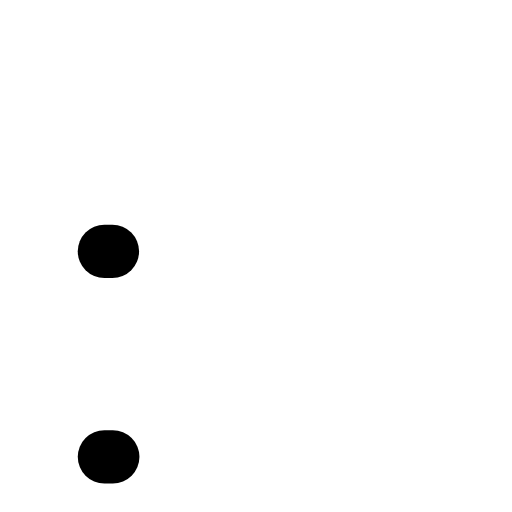
t = 0.00 s
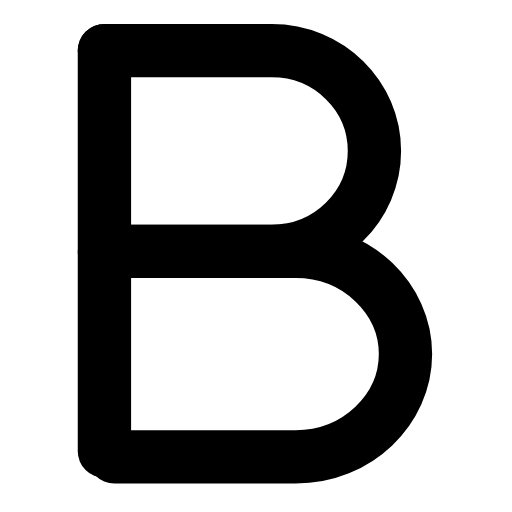
t = 0.26 s
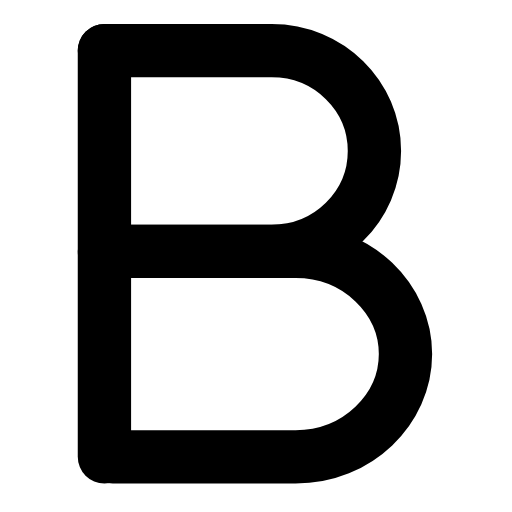
t = 0.50 s
t = 0.73 s: frame unchanged from t = 0.50 s, image omitted
t = 1.00 s: frame unchanged from t = 0.50 s, image omitted
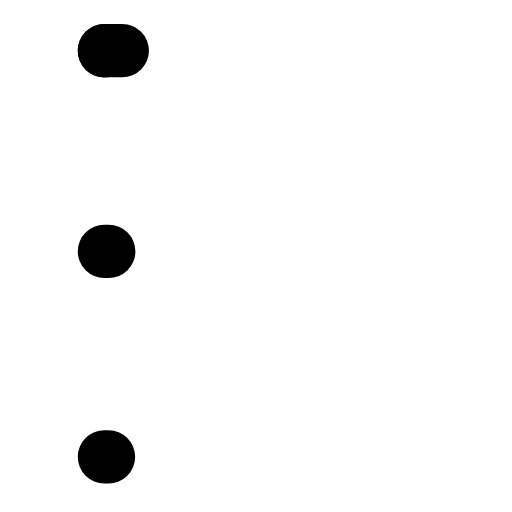
t = 1.26 s

The animated SVG that drew these frames (rendered in a browser with its animation timeline set to each time). Animation: 3 SMIL elements (animate=3); one cycle of 1.50 s, repeats indefinitely.

<svg xmlns="http://www.w3.org/2000/svg" width="24" height="24" viewBox="0 0 24 24" fill="none"><g transform="translate(-2.273 -2.553) scale(1.12)"><path stroke="currentColor" stroke-width="2.232" stroke-linecap="round" stroke-linejoin="round" fill="none" d="M6.4 4.4L13.4 4.4C15.8 4.4 17.7 6.3 17.7 8.6S15.8 12.8 13.4 12.8L6.4 12.8" pathLength="1" stroke-dasharray="1"><animate attributeName="stroke-dashoffset" values="1;1;0;0;0;0;1;1;1" keyTimes="0;0;0.189;0.45;0.6;0.774;0.9;0.9;1" dur="1.5s" repeatCount="indefinite" calcMode="spline" keySplines="0.16 1 0.3 1;0.16 1 0.3 1;0.16 1 0.3 1;0.16 1 0.3 1;0.16 1 0.3 1;0.16 1 0.3 1;0.16 1 0.3 1;0.16 1 0.3 1"/></path><path stroke="currentColor" stroke-width="2.232" stroke-linecap="round" stroke-linejoin="round" fill="none" d="M6.4 12.8L14.4 12.8C17 12.8 19 14.8 19 17.1S17 21.4 14.4 21.4L6.4 21.4" pathLength="1" stroke-dasharray="1"><animate attributeName="stroke-dashoffset" values="1;1;0;0;0;0;1;1;1" keyTimes="0;0.0315;0.2205;0.45;0.6;0.753;0.879;0.9;1" dur="1.5s" repeatCount="indefinite" calcMode="spline" keySplines="0.16 1 0.3 1;0.16 1 0.3 1;0.16 1 0.3 1;0.16 1 0.3 1;0.16 1 0.3 1;0.16 1 0.3 1;0.16 1 0.3 1;0.16 1 0.3 1"/></path><line stroke="currentColor" stroke-width="2.232" stroke-linecap="round" stroke-linejoin="round" fill="none" x1="6.4" y1="4.4" x2="6.4" y2="21.4" pathLength="1" stroke-dasharray="1"><animate attributeName="stroke-dashoffset" values="1;1;0;0;0;0;1;1;1" keyTimes="0;0.063;0.252;0.45;0.6;0.732;0.858;0.9;1" dur="1.5s" repeatCount="indefinite" calcMode="spline" keySplines="0.16 1 0.3 1;0.16 1 0.3 1;0.16 1 0.3 1;0.16 1 0.3 1;0.16 1 0.3 1;0.16 1 0.3 1;0.16 1 0.3 1;0.16 1 0.3 1"/></line></g></svg>
